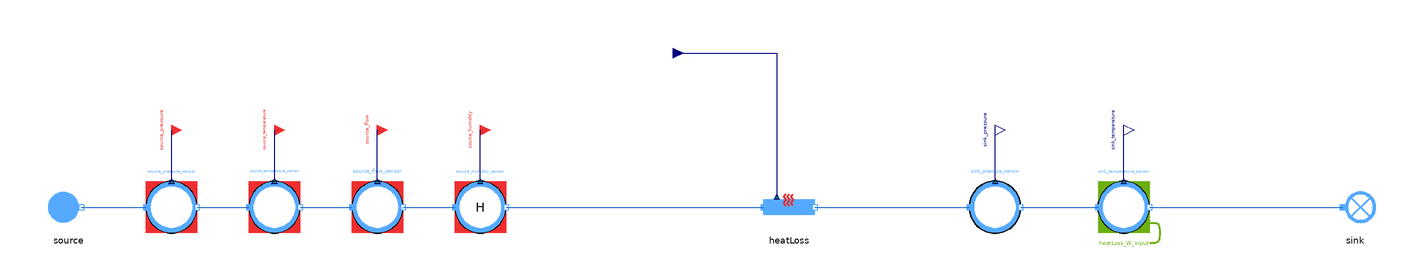

Above is the diagram view of the following Modelica model: its components placed by their Placement annotations and its connect equations drawn as lines.

model HeatLoss_direct
  "MML4 isolated HeatLoss direct test"
  extends MetroscopeModelingLibrary.Utilities.Icons.Tests.MoistAirTestIcon;
  MetroscopeModelingLibrary.MoistAir.Pipes.HeatLoss heatLoss
    annotation (Placement(transformation(extent={{-10,-10},{10,10}}, rotation=0, origin={0,0})));
  MetroscopeModelingLibrary.MoistAir.BoundaryConditions.Source source(
    P_0=110000,
    Q_0=50,
    T_0=293.15,
    h_0=40100)
    annotation (Placement(transformation(extent={{-10,-10},{10,10}}, rotation=0, origin={-280,0})));
  MetroscopeModelingLibrary.SensorsControl.MoistAir.PressureSensor source_pressure_sensor(
    sensor_function="BC",
    causality="",
    show_causality=true,
    P_start=1.1,
    signal_unit="barA",
    display_unit="barA",
    P_0=110000,
    Q_0=50,
    h_0=40100)
    annotation (Placement(transformation(extent={{-10,-10},{10,10}}, rotation=0, origin={-240,0})));
  MetroscopeModelingLibrary.Utilities.Interfaces.BoundaryCondition source_pressure
    annotation (Placement(transformation(extent={{-4,-4},{4,4}}, rotation=0, origin={-240,30}), iconTransformation(extent={{-140,220},{-100,260}})));
  MetroscopeModelingLibrary.SensorsControl.MoistAir.TemperatureSensor source_temperature_sensor(
    sensor_function="BC",
    causality="",
    show_causality=true,
    T_start=20,
    signal_unit="degC",
    display_unit="degC",
    P_0=110000,
    Q_0=50,
    h_0=40100,
    T_0=293.15)
    annotation (Placement(transformation(extent={{-10,-10},{10,10}}, rotation=0, origin={-200,0})));
  MetroscopeModelingLibrary.Utilities.Interfaces.BoundaryCondition source_temperature
    annotation (Placement(transformation(extent={{-4,-4},{4,4}}, rotation=0, origin={-200,30}), iconTransformation(extent={{-140,175},{-100,215}})));
  MetroscopeModelingLibrary.SensorsControl.MoistAir.FlowSensor source_flow_sensor(
    sensor_function="BC",
    causality="",
    show_causality=true,
    Q_start=50,
    signal_unit="kg/s",
    display_unit="kg/s",
    P_0=110000,
    Q_0=50,
    h_0=40100)
    annotation (Placement(transformation(extent={{-10,-10},{10,10}}, rotation=0, origin={-160,0})));
  MetroscopeModelingLibrary.Utilities.Interfaces.BoundaryCondition source_flow
    annotation (Placement(transformation(extent={{-4,-4},{4,4}}, rotation=0, origin={-160,30}), iconTransformation(extent={{-140,130},{-100,170}})));
  MetroscopeModelingLibrary.SensorsControl.MoistAir.RelativeHumiditySensor source_humidity_sensor(
    sensor_function="BC",
    causality="",
    show_causality=true,
    H_start=50,
    signal_unit="%",
    display_unit="%",
    P_0=110000,
    Q_0=50,
    h_0=40100)
    annotation (Placement(transformation(extent={{-10,-10},{10,10}}, rotation=0, origin={-120,0})));
  MetroscopeModelingLibrary.Utilities.Interfaces.BoundaryCondition source_humidity
    annotation (Placement(transformation(extent={{-4,-4},{4,4}}, rotation=0, origin={-120,30})));
  MetroscopeModelingLibrary.SensorsControl.MoistAir.PressureSensor sink_pressure_sensor(
    sensor_function="Unidentified",
    causality="",
    show_causality=true,
    P_start=1.1,
    signal_unit="barA",
    display_unit="barA",
    P_0=110000,
    Q_0=50,
    h_0=500000)
    annotation (Placement(transformation(extent={{-10,-10},{10,10}}, rotation=0, origin={80,0})));
  MetroscopeModelingLibrary.Utilities.Interfaces.Observable sink_pressure
    annotation (Placement(transformation(extent={{-4,-4},{4,4}}, rotation=0, origin={80,30}), iconTransformation(extent={{100,220},{140,260}})));
  MetroscopeModelingLibrary.SensorsControl.MoistAir.TemperatureSensor sink_temperature_sensor(
    sensor_function="Calibration",
    causality="heatLoss_W_input",
    show_causality=true,
    T_start=18,
    signal_unit="degC",
    display_unit="degC",
    P_0=109000,
    Q_0=50,
    h_0=500000,
    T_0=291.15)
    annotation (Placement(transformation(extent={{-10,-10},{10,10}}, rotation=0, origin={130,0})));
  MetroscopeModelingLibrary.Utilities.Interfaces.Observable sink_temperature
    annotation (Placement(transformation(extent={{-4,-4},{4,4}}, rotation=0, origin={130,30}), iconTransformation(extent={{100,175},{140,215}})));
  MetroscopeModelingLibrary.MoistAir.BoundaryConditions.Sink sink
    annotation (Placement(transformation(extent={{-10,-10},{10,10}}, rotation=0, origin={220,0})));
  MetroscopeModelingLibrary.Utilities.Interfaces.GenericReal heatLoss_W_input(
    start=-100500)
    annotation (Placement(transformation(extent={{-4,-4},{4,4}}, rotation=0, origin={-45,60})));
equation
  heatLoss_W_input = -100500;
  connect(source_pressure_sensor.P_sensor, source_pressure)
    annotation (Line(points={{-240,10},{-240,30}}, color={0,0,127}));
  connect(source.C_out, source_pressure_sensor.C_in)
    annotation (Line(points={{-275,0},{-250,0}}, color={28,108,200}));
  connect(source_temperature_sensor.T_sensor, source_temperature)
    annotation (Line(points={{-200,10},{-200,30}}, color={0,0,127}));
  connect(source_pressure_sensor.C_out, source_temperature_sensor.C_in)
    annotation (Line(points={{-230,0},{-210,0}}, color={28,108,200}));
  connect(source_flow_sensor.Q_sensor, source_flow)
    annotation (Line(points={{-160,10},{-160,30}}, color={0,0,127}));
  connect(source_temperature_sensor.C_out, source_flow_sensor.C_in)
    annotation (Line(points={{-190,0},{-170,0}}, color={28,108,200}));
  connect(source_humidity_sensor.H_sensor, source_humidity)
    annotation (Line(points={{-120,10},{-120,30}}, color={0,0,127}));
  connect(source_flow_sensor.C_out, source_humidity_sensor.C_in)
    annotation (Line(points={{-150,0},{-130,0}}, color={28,108,200}));
  connect(source_humidity_sensor.C_out, heatLoss.C_in)
    annotation (Line(points={{-110,0},{-10,0}}, color={28,108,200}));
  connect(sink_pressure_sensor.P_sensor, sink_pressure)
    annotation (Line(points={{80,10},{80,30}}, color={0,0,127}));
  connect(heatLoss.C_out, sink_pressure_sensor.C_in)
    annotation (Line(points={{10,0},{70,0}}, color={28,108,200}));
  connect(sink_temperature_sensor.T_sensor, sink_temperature)
    annotation (Line(points={{130,10},{130,30}}, color={0,0,127}));
  connect(sink_pressure_sensor.C_out, sink_temperature_sensor.C_in)
    annotation (Line(points={{90,0},{120,0}}, color={28,108,200}));
  connect(sink_temperature_sensor.C_out, sink.C_in)
    annotation (Line(points={{140,0},{215,0}}, color={28,108,200}));
  connect(heatLoss_W_input, heatLoss.W_input)
    annotation (Line(points={{-45,60},{-4.8,60},{-4.8,4}}, color={0,0,127}));
  annotation (experiment(StopTime=1,Tolerance=1e-6), Diagram(coordinateSystem(preserveAspectRatio=false,extent={{-360,-300},{400,300}})), Documentation(info="<html><p>Approved MML4 sensor/interface structure: AirCompressor and Metroscopia CCGT/NPP. Illustrative initialization point, not plant calibration. Constant supported faults only. No correction or retry after first Dymola attempt.</p><p></p></html>"));
end HeatLoss_direct;